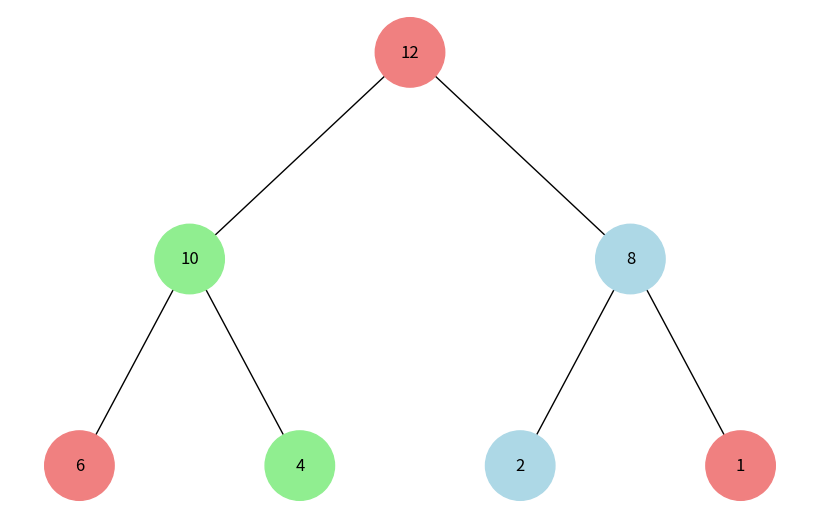

Write Python code to recreate this figure.
import uuid
import networkx as nx
import matplotlib.pyplot as plt

class Node:
    def __init__(self, key, color="skyblue"):
        self.left = None
        self.right = None
        self.val = key
        self.color = color
        self.id = str(uuid.uuid4())

def add_edges(graph, node, pos, x=0, y=0, layer=1):
    if node is not None:
        graph.add_node(node.id, color=node.color, label=node.val)
        if node.left:
            graph.add_edge(node.id, node.left.id)
            l = x - 1 / 2 ** layer
            pos[node.left.id] = (l, y - 1)
            l = add_edges(graph, node.left, pos, x=l, y=y - 1, layer=layer + 1)
        if node.right:
            graph.add_edge(node.id, node.right.id)
            r = x + 1 / 2 ** layer
            pos[node.right.id] = (r, y - 1)
            r = add_edges(graph, node.right, pos, x=r, y=y - 1, layer=layer + 1)
    return graph

def draw_heap(heap_root):
    heap = nx.DiGraph()
    pos = {heap_root.id: (0, 0)}
    heap = add_edges(heap, heap_root, pos)

    colors = [node[1]['color'] for node in heap.nodes(data=True)]
    labels = {node[0]: node[1]['label'] for node in heap.nodes(data=True)}

    plt.figure(figsize=(8, 5))
    nx.draw(heap, pos=pos, labels=labels, arrows=False, node_size=2500, node_color=colors)
    plt.show()

# Створення купи (максимальна купа в цьому прикладі)
root = Node(12, color="lightcoral")
root.left = Node(10, color="lightgreen")
root.right = Node(8, color="lightblue")
root.left.left = Node(6, color="lightcoral")
root.left.right = Node(4, color="lightgreen")
root.right.left = Node(2, color="lightblue")
root.right.right = Node(1, color="lightcoral")

draw_heap(root)
